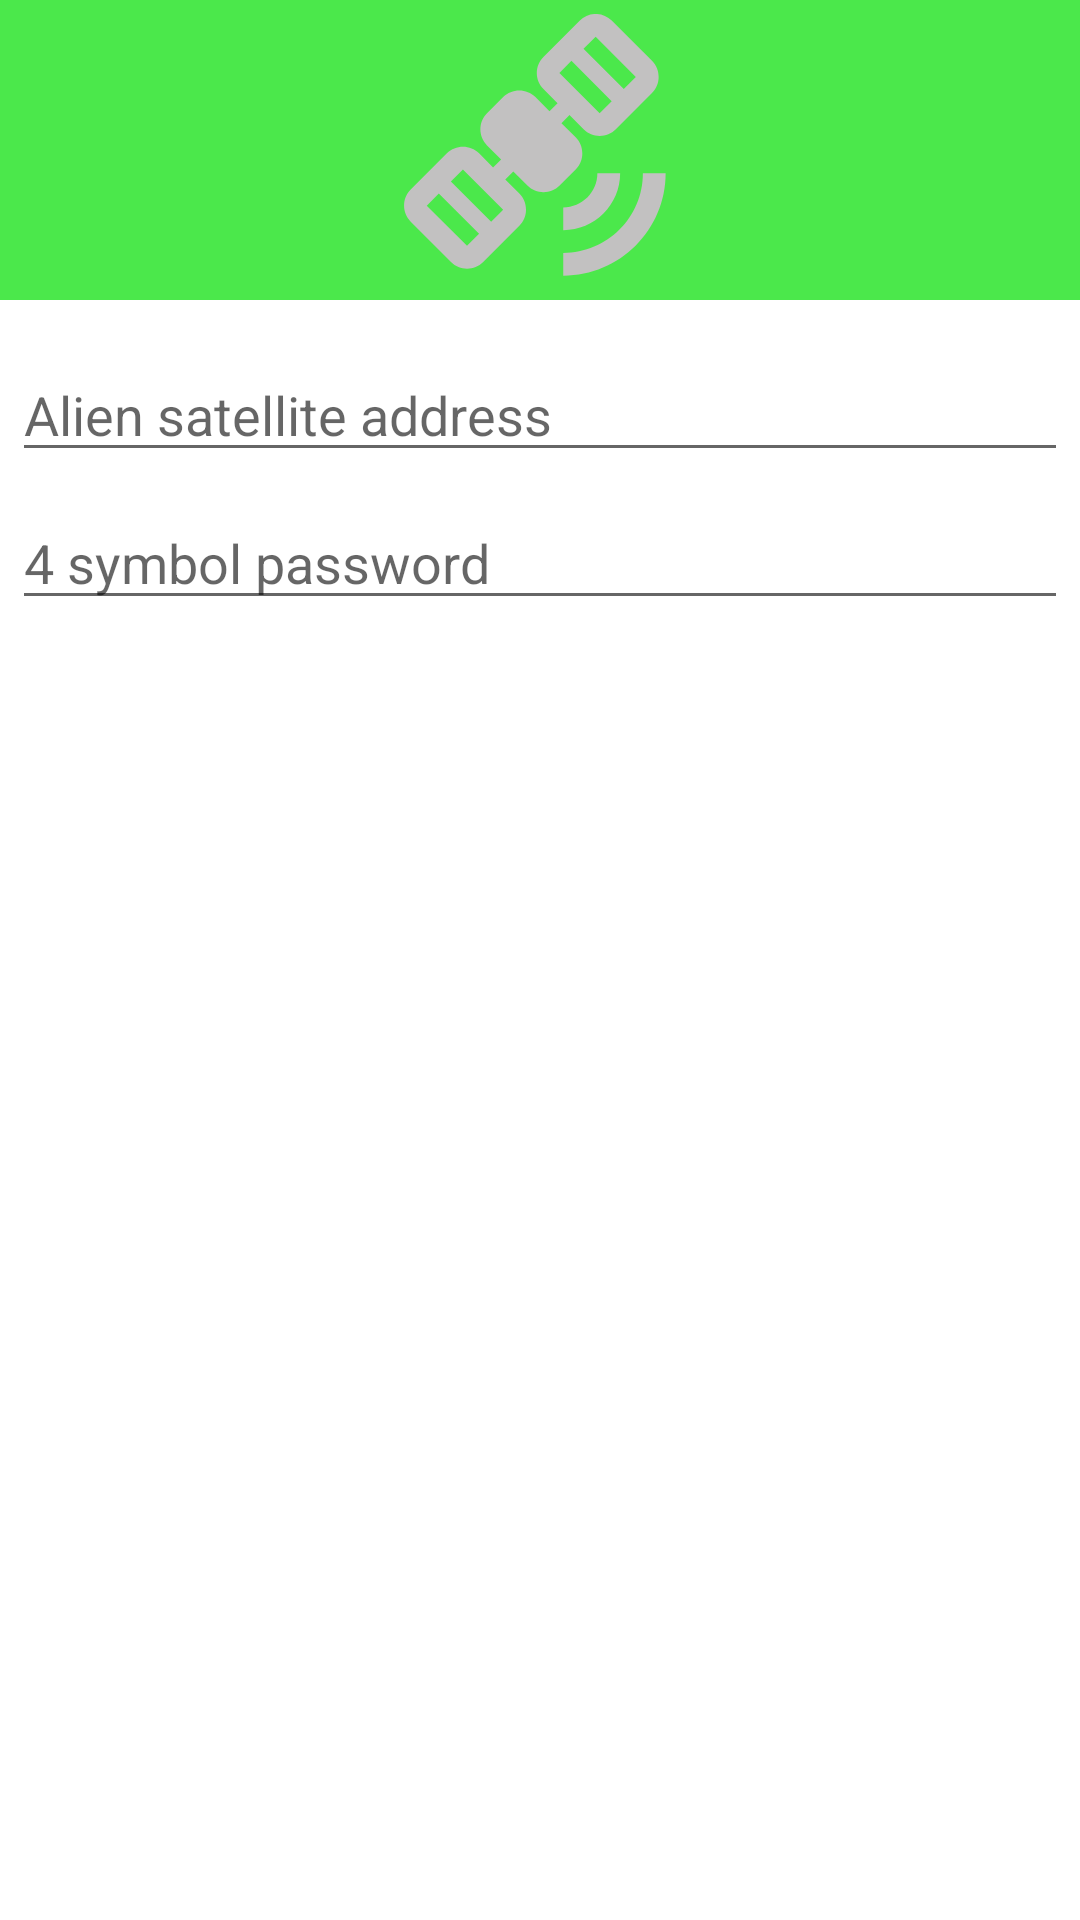

Android layout source for this screen:
<!-- AndroidManifest.xml: application theme Theme.AlienNews -->
<!-- res/layout/connection_settings_dialog.xml -->
<LinearLayout xmlns:android="http://schemas.android.com/apk/res/android"
    android:orientation="vertical"
    android:layout_width="wrap_content"
    android:layout_height="wrap_content">
    <ImageView
        android:src="@drawable/ic_baseline_satellite_alt_24"
        android:layout_width="match_parent"
        android:layout_height="100dp"
        android:scaleType="center"
        android:background="#4BE84B"
        android:contentDescription="@string/app_name" />
    <EditText
        android:id="@+id/url"
        android:inputType="text"
        android:layout_width="match_parent"
        android:layout_height="wrap_content"
        android:layout_marginTop="16dp"
        android:layout_marginLeft="4dp"
        android:layout_marginRight="4dp"
        android:layout_marginBottom="4dp"
        android:hint="@string/server_url" />
    <EditText
        android:id="@+id/password"
        android:inputType="textPassword"
        android:layout_width="match_parent"
        android:layout_height="wrap_content"
        android:layout_marginTop="4dp"
        android:layout_marginLeft="4dp"
        android:layout_marginRight="4dp"
        android:layout_marginBottom="16dp"
        android:fontFamily="sans-serif"
        android:hint="@string/pin"/>
</LinearLayout>
<!-- resources referenced by this layout -->
<resources>
  <!-- drawable ic_baseline_satellite_alt_24 (drawable) -->
  <vector android:height="91dp" android:tint="#C2C1C1"
      android:viewportHeight="24" android:viewportWidth="24"
      android:width="91dp" xmlns:android="http://schemas.android.com/apk/res/android">
      <path android:fillColor="@android:color/white" android:pathData="M15.44,0.59l-3.18,3.18c-0.78,0.78 -0.78,2.05 0,2.83l1.24,1.24l-0.71,0.71L11.55,7.3c-0.78,-0.78 -2.05,-0.78 -2.83,0L7.3,8.72c-0.78,0.78 -0.78,2.05 0,2.83l1.24,1.24l-0.71,0.71L6.6,12.25c-0.78,-0.78 -2.05,-0.78 -2.83,0l-3.18,3.18c-0.78,0.78 -0.78,2.05 0,2.83l3.54,3.54c0.78,0.78 2.05,0.78 2.83,0l3.18,-3.18c0.78,-0.78 0.78,-2.05 0,-2.83l-1.24,-1.24l0.71,-0.71l1.24,1.24c0.78,0.78 2.05,0.78 2.83,0l1.41,-1.41c0.78,-0.78 0.78,-2.05 0,-2.83L13.84,9.6l0.71,-0.71l1.24,1.24c0.78,0.78 2.05,0.78 2.83,0l3.18,-3.18c0.78,-0.78 0.78,-2.05 0,-2.83l-3.54,-3.54C17.48,-0.2 16.22,-0.2 15.44,0.59zM6.6,19.32l-1.06,1.06L2,16.85l1.06,-1.06L6.6,19.32zM8.72,17.2l-1.06,1.06l-3.54,-3.54l1.06,-1.06L8.72,17.2zM18.26,7.66L17.2,8.72l-3.54,-3.54l1.06,-1.06L18.26,7.66zM20.38,5.54L19.32,6.6l-3.54,-3.54L16.85,2L20.38,5.54zM14,21l0,2c4.97,0 9,-4.03 9,-9l-2,0C21,17.87 17.87,21 14,21zM14,17l0,2c2.76,0 5,-2.24 5,-5l-2,0C17,15.66 15.66,17 14,17z"/>
  </vector>
  <string name="app_name">Alien News</string>
  <string name="pin">4 symbol password</string>
  <string name="server_url">Alien satellite address</string>
  <style name="Theme.AlienNews" parent="Theme.MaterialComponents.DayNight.DarkActionBar">
          
          <item name="colorPrimary">@color/purple_500</item>
          <item name="colorPrimaryVariant">@color/purple_700</item>
          <item name="colorOnPrimary">@color/white</item>
          
          <item name="colorSecondary">@color/teal_200</item>
          <item name="colorSecondaryVariant">@color/teal_700</item>
          <item name="colorOnSecondary">@color/black</item>
          
          <item name="android:statusBarColor">?attr/colorPrimaryVariant</item>
          
      </style>
  <color name="purple_500">#FF6200EE</color>
  <color name="purple_700">#FF3700B3</color>
  <color name="white">#FFFFFFFF</color>
  <color name="teal_200">#FF03DAC5</color>
  <color name="teal_700">#FF018786</color>
  <color name="black">#FF000000</color>
</resources>
